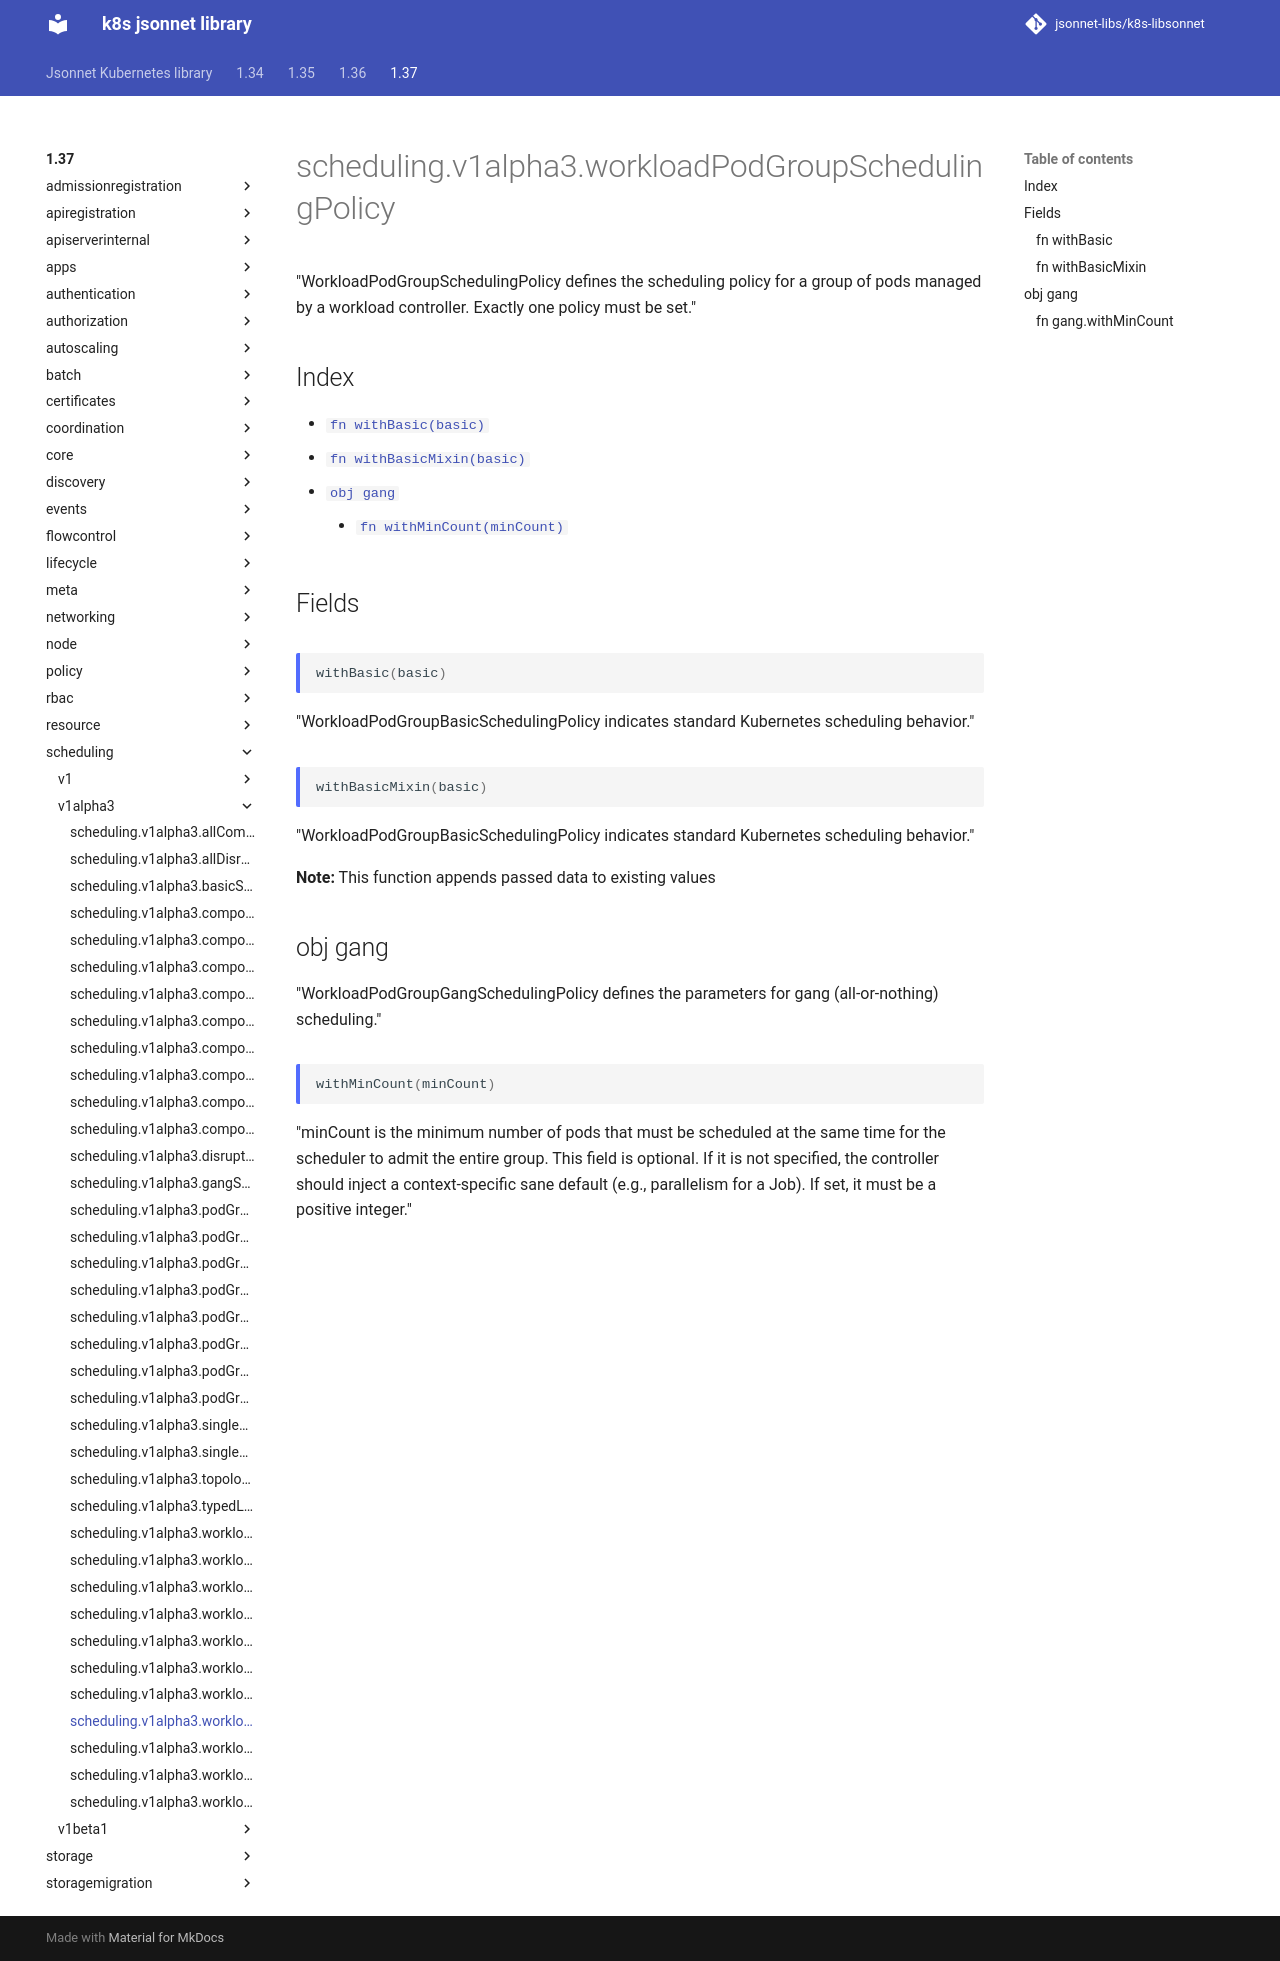

repository: jsonnet-libs/k8s-libsonnet · page: 1.37/scheduling/v1alpha3/workloadPodGroupSchedulingPolicy/index.html · generator: mkdocs

---
permalink: /1.37/scheduling/v1alpha3/workloadPodGroupSchedulingPolicy/
---

# scheduling.v1alpha3.workloadPodGroupSchedulingPolicy

"WorkloadPodGroupSchedulingPolicy defines the scheduling policy for a group of pods managed by a workload controller. Exactly one policy must be set."

## Index

* [`fn withBasic(basic)`](#fn-withbasic)
* [`fn withBasicMixin(basic)`](#fn-withbasicmixin)
* [`obj gang`](#obj-gang)
  * [`fn withMinCount(minCount)`](#fn-gangwithmincount)

## Fields

### fn withBasic

```ts
withBasic(basic)
```

"WorkloadPodGroupBasicSchedulingPolicy indicates standard Kubernetes scheduling behavior."

### fn withBasicMixin

```ts
withBasicMixin(basic)
```

"WorkloadPodGroupBasicSchedulingPolicy indicates standard Kubernetes scheduling behavior."

**Note:** This function appends passed data to existing values

## obj gang

"WorkloadPodGroupGangSchedulingPolicy defines the parameters for gang (all-or-nothing) scheduling."

### fn gang.withMinCount

```ts
withMinCount(minCount)
```

"minCount is the minimum number of pods that must be scheduled at the same time for the scheduler to admit the entire group. This field is optional. If it is not specified, the controller should inject a context-specific sane default (e.g., parallelism for a Job). If set, it must be a positive integer."
